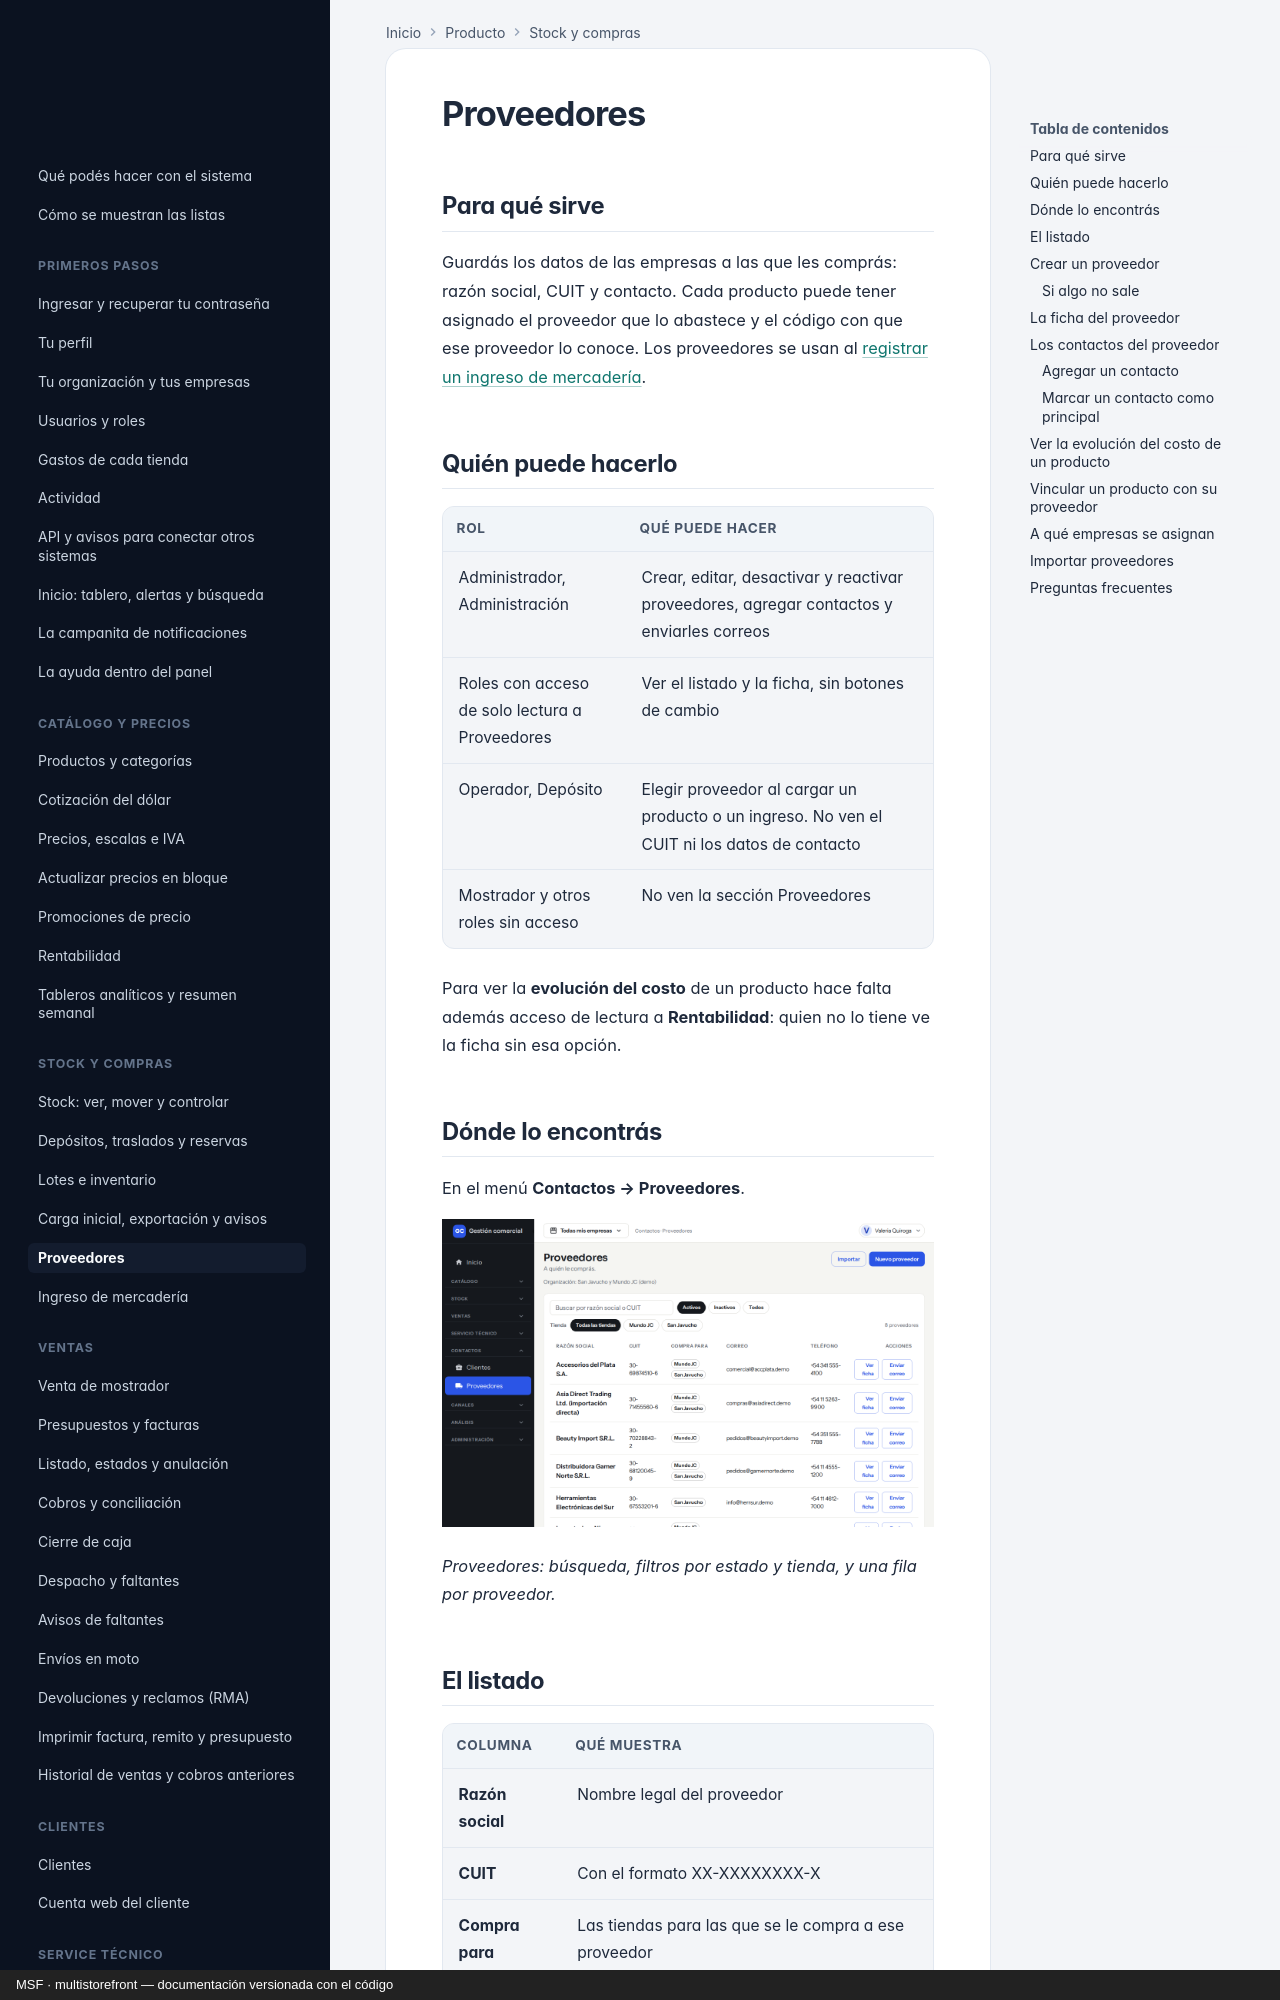

repository: nicolasjones/multistorefront-meli · page: producto/proveedores/index.html · generator: mkdocs · copyright: MSF · multistorefront — documentación versionada con el código

---
owner: producto
sources: []
---

# Proveedores

## Para qué sirve

Guardás los datos de las empresas a las que les comprás: razón social, CUIT y contacto. Cada producto puede tener asignado el proveedor que lo abastece y el código con que ese proveedor lo conoce. Los proveedores se usan al [registrar un ingreso de mercadería](ingreso-de-mercaderia.md).

## Quién puede hacerlo

| Rol | Qué puede hacer |
|---|---|
| Administrador, Administración | Crear, editar, desactivar y reactivar proveedores, agregar contactos y enviarles correos |
| Roles con acceso de solo lectura a Proveedores | Ver el listado y la ficha, sin botones de cambio |
| Operador, Depósito | Elegir proveedor al cargar un producto o un ingreso. No ven el CUIT ni los datos de contacto |
| Mostrador y otros roles sin acceso | No ven la sección Proveedores |

Para ver la **evolución del costo** de un producto hace falta además acceso de lectura a **Rentabilidad**: quien no lo tiene ve la ficha sin esa opción.

## Dónde lo encontrás

En el menú **Contactos → Proveedores**.

![Listado de Proveedores con búsqueda, filtros de estado y tienda, y columnas de razón social, CUIT, compra para, correo y teléfono](img/proveedores/01-listado.png)

*Proveedores: búsqueda, filtros por estado y tienda, y una fila por proveedor.*
